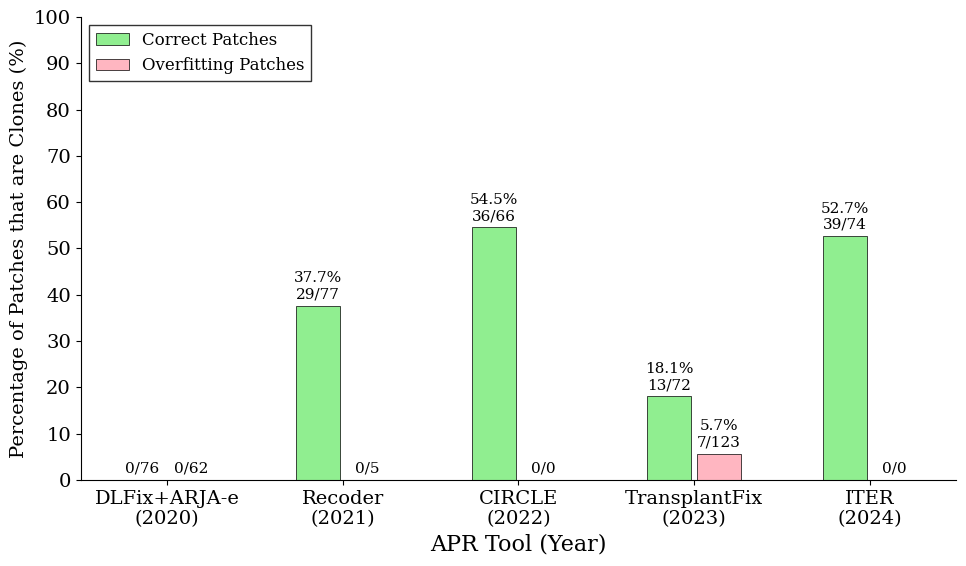

Reproduce this figure in Python.
import matplotlib.pyplot as plt
import numpy as np
import os

# Create output directory
os.makedirs('rq5', exist_ok=True)

# Set up the figure with academic styling
plt.rcParams['font.family'] = 'serif'
plt.rcParams['font.size'] = 18
plt.rcParams['axes.linewidth'] = 0.8

# Data
tools = ['DLFix+ARJA-e\n(2020)', 'Recoder\n(2021)', 'CIRCLE\n(2022)', 'TransplantFix\n(2023)', 'ITER\n(2024)']

# Total patches
correct_total = [40+36, 77, 66, 72, 74]  # 76, 77, 66, 72, 74
overfitting_total = [0+62, 5, 0, 123, 0]  # 62, 5, 0, 123, 0

# Matched patches
correct_matched = [0, 29, 36, 13, 39]  # baseline=0
overfitting_matched = [0, 0, 0, 7, 0]  # baseline=0

# Calculate percentages
correct_clone_pct = [100 * m / t if t > 0 else 0 for m, t in zip(correct_matched, correct_total)]
overfitting_clone_pct = [100 * m / t if t > 0 else 0 for m, t in zip(overfitting_matched, overfitting_total)]

# Colors
baby_green = '#90EE90'
baby_red = '#FFB6C1'

# Create figure
fig, ax = plt.subplots(figsize=(10, 6))

x = np.arange(len(tools))
width = 0.25
gap = 0.03

# Create bars
bars1 = ax.bar(x - width/2 - gap/2, correct_clone_pct, width, 
               color=baby_green, edgecolor='black', linewidth=0.5)

bars2 = ax.bar(x + width/2 + gap/2, overfitting_clone_pct, width,
               color=baby_red, edgecolor='black', linewidth=0.5)

# Customize the plot
ax.set_ylabel('Percentage of Patches that are Clones (%)', fontsize=14)
ax.set_xlabel('APR Tool (Year)', fontsize=16)
ax.set_xticks(x)
ax.set_xticklabels(tools, fontsize=14)
ax.set_ylim(0, 100)
ax.set_yticks(np.arange(0, 101, 10))
ax.tick_params(axis='y', labelsize=14)

# Remove top and right spines
ax.spines['top'].set_visible(False)
ax.spines['right'].set_visible(False)

# Legend
ax.legend([bars1, bars2], ['Correct Patches', 'Overfitting Patches'], 
          loc='upper left', frameon=True, edgecolor='black', fancybox=False,
          fontsize=12)

# Add value labels on bars
def add_labels(x_pos, pct, m, n):
    # If percentage is 0 (like baseline), just show m/n
    # If percentage > 0, show pct% and m/n
    if pct > 0:
        label = f'{pct:.1f}%\n{m}/{n}'
        y_pos = pct
    else:
        label = f'{m}/{n}'
        y_pos = 0  # Place at the bottom
        
    ax.annotate(label,
                xy=(x_pos, y_pos),
                xytext=(0, 3), textcoords="offset points",
                ha='center', va='bottom', fontsize=11)

for i in range(len(tools)):
    # Correct Patches
    add_labels(x[i] - width/2 - gap/2, 
               correct_clone_pct[i], 
               correct_matched[i], 
               correct_total[i])
    
    # Overfitting Patches
    add_labels(x[i] + width/2 + gap/2, 
               overfitting_clone_pct[i], 
               overfitting_matched[i], 
               overfitting_total[i])

# Tight layout
plt.tight_layout()

# Save figure
plt.savefig('rq5/temporal_redundancy.pdf', format='pdf', dpi=300, bbox_inches='tight')
plt.savefig('rq5/temporal_redundancy.png', format='png', dpi=300, bbox_inches='tight')

print("Figure saved successfully!")
print("Path: rq4/temporal_redundancy.pdf")
print("Path: rq4/temporal_redundancy.png")
